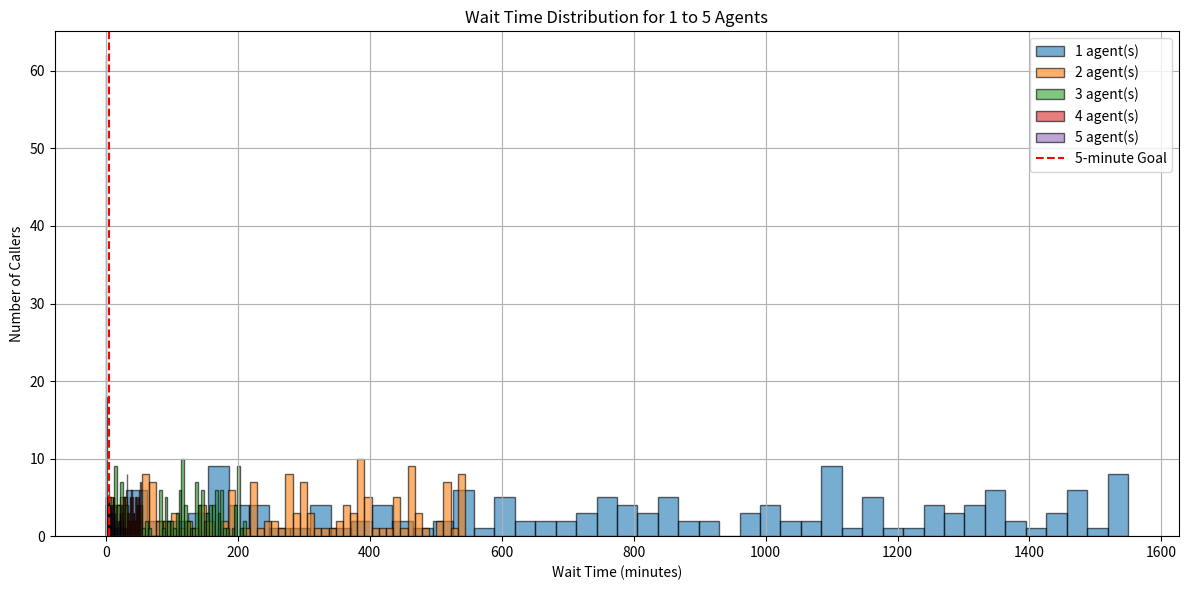
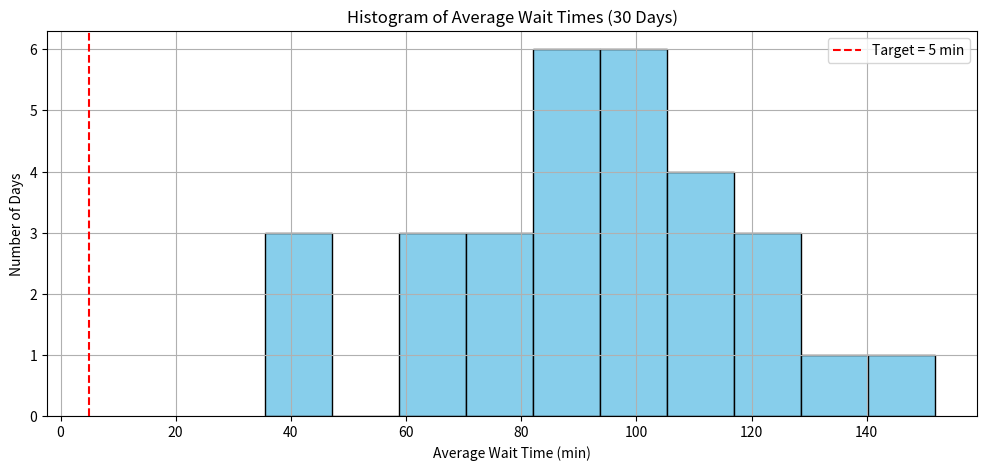
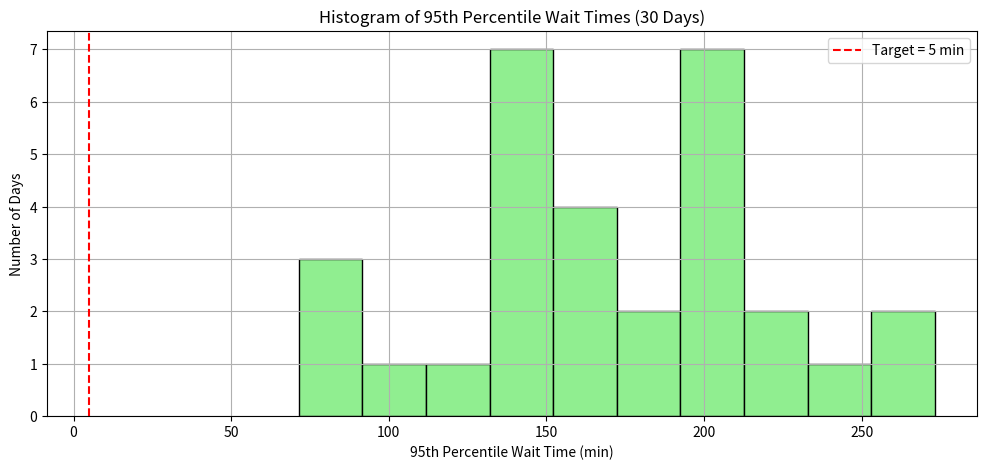

The matplotlib source for these figures, in order:
#!/usr/bin/env python
# coding: utf-8

#   #  Project :- Call Center Operations Optimization: 
# 

# # Task 1 Setting Up the Call Center Simulation 

# In[1]:


import numpy as np
import matplotlib.pyplot as plt
import random

# Set random seed for repeatable results
np.random.seed(1)

# Call arrival rate (calls per hour)
lambda_rate = 20  # λ = 20 calls/hour

# Service rate (calls handled per hour by one agent)
mu = 5  # μ = 5 calls/hour

# Shift duration in hours
shift_hours = 8

# Total expected number of calls in 8-hour shift
expected_calls = int(lambda_rate * shift_hours)

print("Simulation Environment Set:")
print(f"Call Arrival Rate (λ): {lambda_rate} calls/hour")
print(f"Service Rate (μ): {mu} calls/hour/agent")
print(f"Shift Duration: {shift_hours} hours")
print(f"Expected Calls: {expected_calls}")


# # Task 2 Simulating Call Center with 1 Agent

# In[2]:


# Parameters
lambda_rate = 20  # calls per hour
mu = 5            # service rate (calls/hour/agent)
shift_hours = 8
num_calls = int(lambda_rate * shift_hours)


# In[3]:


# Generate inter-arrival times and arrival times
inter_arrival_times = np.random.exponential(scale=1/lambda_rate, size=num_calls)
arrival_times = np.cumsum(inter_arrival_times)


# In[4]:


# Generate random service times (in hours)
service_times = np.random.exponential(scale=1/mu, size=num_calls)


# In[5]:


# Initialize variables
agent_available_time = 0  # agent is free at the beginning
wait_times = []
queue_sizes = []


# In[6]:


# Simulate each call
for i in range(num_calls):
    arrival = arrival_times[i]
    service = service_times[i]

    # If agent is free before the call arrives
    if arrival >= agent_available_time:
        wait_time = 0
        agent_available_time = arrival + service
    else:
        wait_time = agent_available_time - arrival
        agent_available_time += service

    wait_times.append(wait_time * 60)  # convert to minutes
    queue_sizes.append(i)  # every new call sees i people before them (worst-case)


# In[7]:


# Calculate outputs
average_wait = np.mean(wait_times)
average_queue = np.mean(queue_sizes)


# In[8]:


print(f"\n[With 1 Agent]")
print(f"Average Wait Time: {average_wait:.2f} minutes")
print(f"Average Queue Size: {average_queue:.2f}")


# # Task 3 Simulate how a call center queue works during a shift

# In[9]:


λ = 20  # arrival rate (calls/hour)
μ = 5   # service rate (calls/hour/agent)


# In[10]:


rho = lambda_rate / mu  # ρ = λ / μ


# In[11]:


if rho < 1:
    L = rho / (1 - rho)  # avg no. of people in system
else:
    L = float('inf')


# In[12]:


if rho < 1:
    W = (L / lambda_rate) * 60  # convert hours to minutes
else:
    W = float('inf')


# In[13]:


# Compare with Task 2 outputs
print("\n[Task 3: Theory vs Simulation]")
print(f"Traffic Intensity (ρ): {rho:.2f}")
print(f"Theoretical Average People in System (L): {L:.2f}")
print(f"Theoretical Average Time in System (W): {W:.2f} minutes")

print(f"Simulated Average Wait Time: {average_wait:.2f} minutes")
print(f"Simulated Queue Size: {average_queue:.2f}")


# # Task 4 Simulating Queue Performance with Different Numbers of Agents

# In[14]:


# Define a threshold wait time (for evaluation)
wait_threshold = 5  # in minutes



# In[15]:


# List to store results for each number of agents
results = []

# Common call and service parameters
lambda_rate = 20     # calls per hour
mu = 5               # service rate per agent
shift_hours = 8
num_calls = int(lambda_rate * shift_hours)


# In[16]:


# Define the simulation function
def simulate_queue(num_agents):
    np.random.seed(1)  # to keep results same every run

    # Generate arrival and service times
    inter_arrival_times = np.random.exponential(scale=1/lambda_rate, size=num_calls)
    arrival_times = np.cumsum(inter_arrival_times)
    service_times = np.random.exponential(scale=1/mu, size=num_calls)

    # Initialize agent availability
    agent_available_times = [0] * num_agents

    wait_times = []
    system_sizes = []

    # Simulate each call
    for i in range(num_calls):
        arrival = arrival_times[i]
        service = service_times[i]

        # Find which agent is free the earliest
        next_available_agent = np.argmin(agent_available_times)
        available_time = agent_available_times[next_available_agent]

        if arrival >= available_time:
            wait_time = 0
            agent_available_times[next_available_agent] = arrival + service
        else:
            wait_time = available_time - arrival
            agent_available_times[next_available_agent] += service

        wait_times.append(wait_time * 60)  # to minutes
        system_sizes.append(i)  # simple queue size

    return wait_times, system_sizes


# In[17]:


# Run simulation for agents from 1 to 5
for agents in range(1, 6):
    wait_times, system_sizes = simulate_queue(agents)

    avg_wait = np.mean(wait_times)
    wait_95th = np.percentile(wait_times, 95)
    avg_system_size = np.mean(system_sizes)

    results.append({
        "Agents": agents,
        "Avg_Wait": round(avg_wait, 2),
        "Wait_95th": round(wait_95th, 2),
        "Avg_System_Size": round(avg_system_size, 2)
    })


# In[18]:


# Display results
print("\n[Task 4: Performance by Number of Agents]")
print("Agents | Avg Wait (min) | 95th % Wait | Avg System Size")
for r in results:
    print(f"{r['Agents']:>6} | {r['Avg_Wait']:>14} | {r['Wait_95th']:>12} | {r['Avg_System_Size']:>16}")


# # Task 5 Evaluating Agent Schedules in a Call Center
# 

# In[19]:


# Step 1: Define the service goal
wait_threshold = 5  # in minutes (95% customers should wait ≤ 5 min)


# In[20]:


# Step 2: Import tools and define simulation parameters
import numpy as np

lambda_rate = 20   # Calls per hour
mu = 5             # Calls handled per hour by each agent
shift_hours = 8    # Total working hours
num_calls = int(lambda_rate * shift_hours)  # Total calls in a shift


# In[21]:


# Step 3: Define the simulation function
def simulate_queue(num_agents):
    np.random.seed(1)

    inter_arrival_times = np.random.exponential(scale=1/lambda_rate, size=num_calls)
    arrival_times = np.cumsum(inter_arrival_times)
    service_times = np.random.exponential(scale=1/mu, size=num_calls)

    agent_available_times = [0] * num_agents
    wait_times = []
    system_sizes = []

    for i in range(num_calls):
        arrival = arrival_times[i]
        service = service_times[i]

        next_agent = np.argmin(agent_available_times)
        available_time = agent_available_times[next_agent]

        if arrival >= available_time:
            wait_time = 0
            agent_available_times[next_agent] = arrival + service
        else:
            wait_time = available_time - arrival
            agent_available_times[next_agent] += service

        wait_times.append(wait_time * 60)  # minutes
        system_sizes.append(i)

    return wait_times, system_sizes


# In[22]:


# Step 4: Run the simulation for 1 to 5 agents
print("[Task 5] Evaluating Agent Schedule")
print("Agents | Avg Wait (min) | 95th % Wait | Avg System Size")

recommended_agents = None

for agents in range(1, 6):
    wait_times, system_sizes = simulate_queue(agents)
    avg_wait = np.mean(wait_times)
    wait_95 = np.percentile(wait_times, 95)
    avg_system_size = np.mean(system_sizes)

    print(f"{agents:^6} | {avg_wait:>14.2f} | {wait_95:>12.2f} | {avg_system_size:>16.2f}")

    if recommended_agents is None and wait_95 <= wait_threshold:
        recommended_agents = agents


# In[23]:


# Step 5: Print final recommendation
if recommended_agents:
    print(f" Recommended: Use at least {recommended_agents} agents to meet 95% under 5-minute wait.")
else:
    print("Even 5 agents are not enough. Try increasing agent count or improving service rate.")


# # Task 6: Visualizing Wait-Time for Different Agent Counts
# 

# In[24]:


import numpy as np
import matplotlib.pyplot as plt

lambda_rate = 20
mu = 5
shift_hours = 8
num_calls = int(lambda_rate * shift_hours)

def simulate_queue(num_agents):
    np.random.seed(1)
    inter_arrival_times = np.random.exponential(scale=1/lambda_rate, size=num_calls)
    arrival_times = np.cumsum(inter_arrival_times)
    service_times = np.random.exponential(scale=1/mu, size=num_calls)

    agent_available_times = [0] * num_agents
    wait_times = []

    for i in range(num_calls):
        arrival = arrival_times[i]
        service = service_times[i]
        next_agent = np.argmin(agent_available_times)
        available_time = agent_available_times[next_agent]

        if arrival >= available_time:
            wait_time = 0
            agent_available_times[next_agent] = arrival + service
        else:
            wait_time = available_time - arrival
            agent_available_times[next_agent] += service

        wait_times.append(wait_time * 60)  # convert to minutes

    return wait_times


# In[25]:


# Step 2: Run simulations for agent counts 1 to 5
all_waits = {}
for agents in range(1, 6):
    waits = simulate_queue(agents)
    all_waits[agents] = waits


# In[26]:


# Step 3: Create histograms
plt.figure(figsize=(12, 6))

for agents, wait_times in all_waits.items():
    plt.hist(wait_times, bins=50, alpha=0.6, label=f'{agents} agent(s)', edgecolor='black')

plt.xlabel('Wait Time (minutes)')
plt.ylabel('Number of Callers')
plt.title('Wait Time Distribution for 1 to 5 Agents')


# In[27]:


# Step 4: Add 5-minute service goal line
plt.axvline(x=5, color='red', linestyle='dashed', label='5-minute Goal')
plt.legend()


# In[28]:


# Step 5: Show the visualization
plt.grid(True)
plt.tight_layout()
plt.show()


# # Task 7:Simulating Wait Times When Call Volumes Change During the Day
# 

# In[29]:


import numpy as np
import matplotlib.pyplot as plt


# In[30]:


np.random.seed(42)  # For consistent results

# Time blocks in hours and corresponding call arrival rates per hour
time_blocks = [
    (0, 2, 30),  # 0–2 hrs: 30 calls/hr
    (2, 6, 20),  # 2–6 hrs: 20 calls/hr
    (6, 8, 40),  # 6–8 hrs: 40 calls/hr
]

total_shift_hours = 8
num_agents = 3


# In[31]:


call_arrivals = []

for start, end, rate in time_blocks:
    block_duration = end - start
    num_calls = int(rate * block_duration)
    arrivals_in_block = np.random.uniform(low=start, high=end, size=num_calls)
    call_arrivals.extend(arrivals_in_block)

call_arrivals = np.array(sorted(call_arrivals))


# In[32]:


# Generate service times (mean = 12 mins = 0.2 hours)
service_times = np.random.exponential(scale=0.2, size=len(call_arrivals))

# Track when each agent becomes free
agent_available_times = [0.0] * num_agents
wait_times = []

for i in range(len(call_arrivals)):
    call_time = call_arrivals[i]
    service_time = service_times[i]

    # Find the next available agent
    next_agent_idx = np.argmin(agent_available_times)
    next_free_time = agent_available_times[next_agent_idx]

    # If agent is free before or at call time, no wait
    wait = max(0, next_free_time - call_time)
    wait_times.append(wait)

    # Update that agent's availability
    agent_available_times[next_agent_idx] = call_time + wait + service_time


# In[33]:


# Convert wait times to minutes
wait_times_min = [w * 60 for w in wait_times]

# Output average wait time
avg_wait = np.mean(wait_times_min)
print(f"Time-varying λ with s={num_agents} agents → Avg Wait Time = {avg_wait:.2f} minutes")


# # Task 8: Simulating Call Abandonment in a Call Center

# In[34]:


import numpy as np


# In[35]:


np.random.seed(10)

shift_hours = 8
arrival_rate = 20  # calls per hour
service_rate = 5   # per agent per hour
num_agents = 3
abandon_threshold = 5 / 60  # 5 minutes in hours


# In[36]:


num_calls = int(arrival_rate * shift_hours)
arrival_times = np.sort(np.random.uniform(0, shift_hours, num_calls))


# In[37]:


service_times = np.random.exponential(1/service_rate, num_calls)


# In[38]:


agent_available_times = [0.0] * num_agents
served_waits = []
abandoned_count = 0

for i in range(num_calls):
    arrival = arrival_times[i]
    service_time = service_times[i]

    # Next free agent
    next_agent_index = np.argmin(agent_available_times)
    next_available_time = agent_available_times[next_agent_index]

    wait_time = max(0, next_available_time - arrival)

    if wait_time > abandon_threshold:
        abandoned_count += 1
    else:
        served_waits.append(wait_time)
        agent_available_times[next_agent_index] = arrival + wait_time + service_time


# In[39]:


served_count = len(served_waits)
total_calls = served_count + abandoned_count

abandon_percent = (abandoned_count / total_calls) * 100
average_wait_served = np.mean(served_waits) * 60  # in minutes

print(f"Total Calls: {total_calls}")
print(f"Abandoned Calls: {abandoned_count} ({abandon_percent:.2f}%)")
print(f"Average Wait Time (Served Only): {average_wait_served:.2f} minutes")


# # Task 9. Simulating a Call Center with Agent Breaks

# In[40]:


import numpy as np

np.random.seed(42)  # For reproducibility

# Simulation parameters
shift_duration = 8  # in hours
arrival_rate = 20  # calls per hour
service_rate = 5   # calls handled per hour per agent
num_agents = 3
total_calls = int(arrival_rate * shift_duration)

# Generate call arrival times
arrival_times = np.cumsum(np.random.exponential(1 / arrival_rate, total_calls))

# Filter calls that fall within 8 hours
arrival_times = arrival_times[arrival_times <= shift_duration]

# Generate random service durations per call
service_times = np.random.exponential(1 / service_rate, len(arrival_times))


# In[41]:


# Agent availability times (3 agents)
agent_available_times = [0] * num_agents

# Define break: agent 0 on break between 3:00 and 3:15
break_start = 3.0
break_end = 3.25


# In[42]:


wait_times = []

for i in range(len(arrival_times)):
    arrival = arrival_times[i]
    service = service_times[i]
    
    # Check if agent 0 is on break
    effective_agents = agent_available_times.copy()
    
    for j in range(num_agents):
        if j == 0 and break_start <= arrival <= break_end:
            effective_agents[j] = float('inf')  # Not available
    
    # Find next available agent
    next_agent = np.argmin(effective_agents)
    available_time = effective_agents[next_agent]
    
    # Calculate wait time
    start_time = max(arrival, available_time)
    wait = start_time - arrival
    wait_times.append(wait)
    
    # Update agent's availability
    agent_available_times[next_agent] = start_time + service


# In[43]:


# Convert wait times to minutes
wait_times_minutes = [w * 60 for w in wait_times]
average_wait_time = np.mean(wait_times_minutes)

print(f"Average wait time (with 1 agent break): {average_wait_time:.2f} minutes")


# # Task 10: Optimize Call Center Costs with Agent Scheduling

# In[44]:


# Define constants
AGENT_HOURLY_WAGE = 20
SHIFT_HOURS = 8
WAIT_COST_PER_MIN = 0.50
CALLS_PER_HOUR = 20
TOTAL_CALLS = CALLS_PER_HOUR * SHIFT_HOURS


# In[45]:


import numpy as np

# Placeholder: Replace these with actual simulation results
average_wait_times = {
    1: 28.5,  # in minutes
    2: 13.2,
    3: 5.9,
    4: 3.2,
    5: 2.1
}


# In[46]:


total_costs = {}

for agents in range(1, 6):
    agent_cost = agents * AGENT_HOURLY_WAGE * SHIFT_HOURS
    wait_cost = average_wait_times[agents] * TOTAL_CALLS * WAIT_COST_PER_MIN
    total_cost = agent_cost + wait_cost
    total_costs[agents] = round(total_cost, 2)


# In[47]:


print("Agents | Agent Cost | Wait Cost | Total Cost")
for agents in range(1, 6):
    agent_cost = agents * AGENT_HOURLY_WAGE * SHIFT_HOURS
    wait_cost = average_wait_times[agents] * TOTAL_CALLS * WAIT_COST_PER_MIN
    total = total_costs[agents]
    print(f"{agents:^6} | ${agent_cost:^10} | ${round(wait_cost,2):^9} | ${total:^10}")


# In[53]:


min_agents = min(total_costs, key=total_costs.get)
print(f"Optimal agent count based on cost alone: {min_agents} agents")


# # Task 11. Measure Day-to-Day Wait Time Variability

# In[54]:


import numpy as np

# Parameters
agents = 3
shift_hours = 8
arrival_rate = 20  # calls per hour
service_rate = 5   # calls per agent per hour
days = 30
calls_per_day = arrival_rate * shift_hours


# In[55]:


import heapq

def simulate_day(agents, calls_per_day):
    # Simulate arrival times (sorted)
    arrival_times = np.cumsum(np.random.exponential(scale=1/arrival_rate, size=calls_per_day))
    arrival_times = arrival_times[arrival_times < shift_hours]  # keep calls within shift

    # Simulate service times
    service_times = np.random.exponential(scale=1/service_rate, size=len(arrival_times))

    # Agent availability queue
    agent_queue = [0.0] * agents
    wait_times = []

    for arrival, service in zip(arrival_times, service_times):
        next_available = heapq.heappop(agent_queue)
        start_time = max(arrival, next_available)
        wait_time = start_time - arrival
        wait_times.append(wait_time)
        heapq.heappush(agent_queue, start_time + service)

    return np.mean(wait_times) * 60, np.percentile(wait_times, 95) * 60  # return in minutes

# Run simulation for 30 days
avg_waits = []
pct95_waits = []

for _ in range(days):
    avg, pct95 = simulate_day(agents, calls_per_day)
    avg_waits.append(avg)
    pct95_waits.append(pct95)


# In[56]:


import matplotlib.pyplot as plt

# Plot Average Wait Times
plt.figure(figsize=(12, 5))
plt.hist(avg_waits, bins=10, color='skyblue', edgecolor='black')
plt.axvline(5, color='red', linestyle='dashed', label='Target = 5 min')
plt.title('Histogram of Average Wait Times (30 Days)')
plt.xlabel('Average Wait Time (min)')
plt.ylabel('Number of Days')
plt.legend()
plt.grid(True)
plt.show()

# Plot 95th Percentile Wait Times
plt.figure(figsize=(12, 5))
plt.hist(pct95_waits, bins=10, color='lightgreen', edgecolor='black')
plt.axvline(5, color='red', linestyle='dashed', label='Target = 5 min')
plt.title('Histogram of 95th Percentile Wait Times (30 Days)')
plt.xlabel('95th Percentile Wait Time (min)')
plt.ylabel('Number of Days')
plt.legend()
plt.grid(True)
plt.show()


# In[ ]:





# In[ ]:




